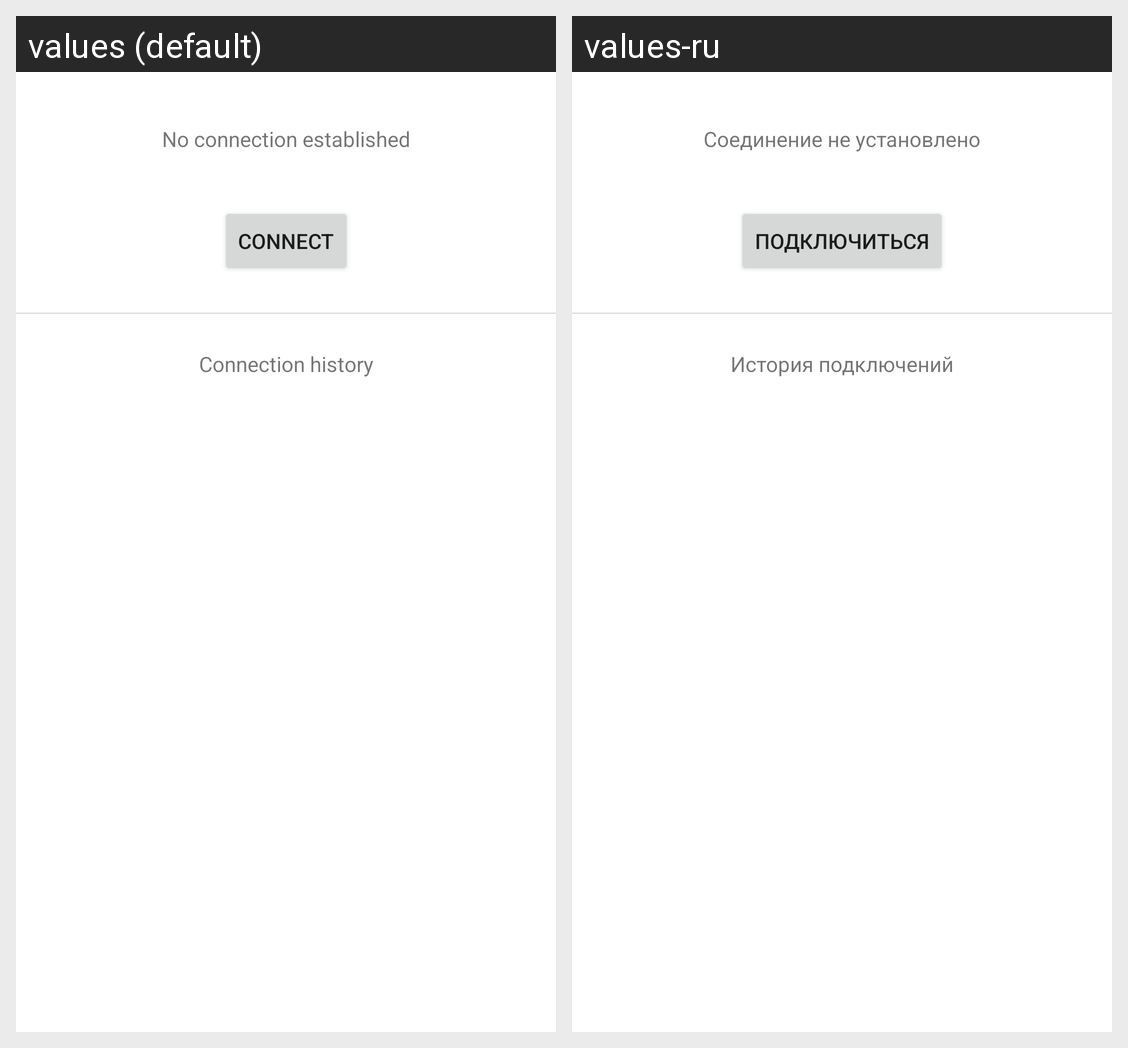

The Android screen above is rendered under two locales of the same app. Produce the string resources it draws, with the default and per-locale values.
Android screen res/layout/co_menu.xml rendered under 2 locales, left to right: values (default), values-ru. Device: Nexus 5 (rendered at 1080×1920; each locale shown at half size, 540×960, under a caption strip naming it); theme Theme.Service.
Strings drawn on this screen, with the default value and each locale's value (text and hints the layout hard-codes, and strings that could not be matched under every locale, appear in the picture but are not listed):

co_no_connection
  values: No connection established
  values-ru: Соединение не установлено

co_connect
  values: Connect
  values-ru: Подключиться

co_history
  values: Connection history
  values-ru: История подключений
